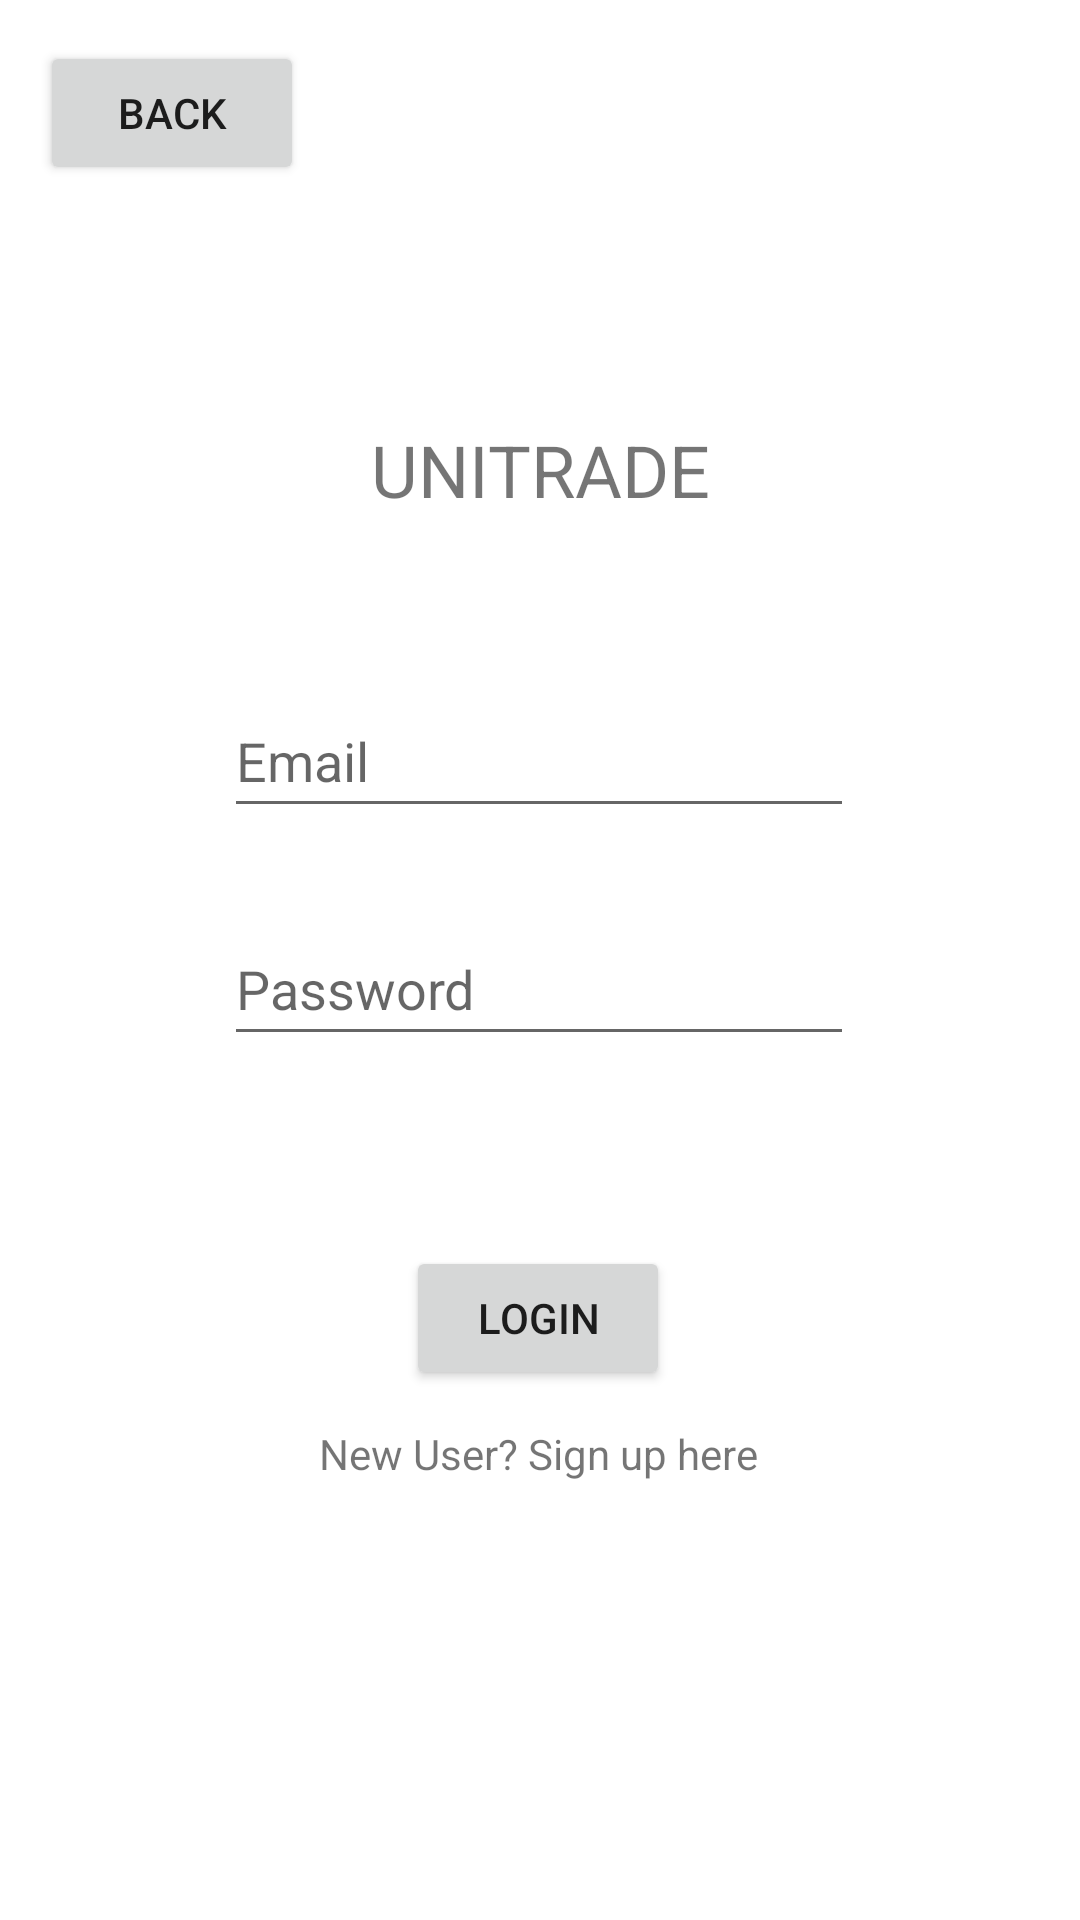

Produce the Android XML layout that renders to this screen, including the resource entries it uses.
<!-- AndroidManifest.xml: application theme Theme.Unitrade -->
<!-- res/layout/activity_login.xml -->
<?xml version="1.0" encoding="utf-8"?>
<androidx.constraintlayout.widget.ConstraintLayout xmlns:android="http://schemas.android.com/apk/res/android"
    xmlns:app="http://schemas.android.com/apk/res-auto"
    xmlns:tools="http://schemas.android.com/tools"
    android:layout_width="match_parent"
    android:layout_height="match_parent"
    tools:context=".Login">

    <Button
        android:id="@+id/login_back"
        android:layout_width="wrap_content"
        android:layout_height="wrap_content"
        android:text="Back"
        app:layout_constraintBottom_toBottomOf="parent"
        app:layout_constraintEnd_toEndOf="parent"
        app:layout_constraintHorizontal_bias="0.049"
        app:layout_constraintStart_toStartOf="parent"
        app:layout_constraintTop_toTopOf="parent"
        app:layout_constraintVertical_bias="0.023" />

    <Button
        android:id="@+id/loginActivity_login"
        android:layout_width="wrap_content"
        android:layout_height="wrap_content"
        android:layout_marginTop="40dp"
        android:text="Login"
        app:layout_constraintBottom_toBottomOf="parent"
        app:layout_constraintEnd_toEndOf="parent"
        app:layout_constraintHorizontal_bias="0.498"
        app:layout_constraintStart_toStartOf="parent"
        app:layout_constraintTop_toBottomOf="@+id/login_editTextPassword"
        app:layout_constraintVertical_bias="0.117" />

    <TextView
        android:id="@+id/login_banner"
        android:layout_width="wrap_content"
        android:layout_height="wrap_content"
        android:text="@string/app_name"
        android:textAllCaps="true"
        android:textSize="24sp"
        app:layout_constraintBottom_toBottomOf="parent"
        app:layout_constraintEnd_toEndOf="parent"
        app:layout_constraintStart_toStartOf="parent"
        app:layout_constraintTop_toTopOf="parent"
        app:layout_constraintVertical_bias="0.231" />

    <EditText
        android:id="@+id/login_editTextEmailAddress"
        android:layout_width="wrap_content"
        android:layout_height="wrap_content"
        android:layout_marginTop="228dp"
        android:layout_marginBottom="16dp"
        android:ems="10"
        android:hint="Email"
        android:inputType="textEmailAddress"
        android:minHeight="48dp"
        app:layout_constraintBottom_toTopOf="@+id/register_editTextPassword"
        app:layout_constraintEnd_toEndOf="parent"
        app:layout_constraintHorizontal_bias="0.497"
        app:layout_constraintStart_toStartOf="parent"
        app:layout_constraintTop_toTopOf="parent" />

    <EditText
        android:id="@+id/login_editTextPassword"
        android:layout_width="wrap_content"
        android:layout_height="wrap_content"
        android:layout_marginTop="304dp"
        android:ems="10"
        android:hint="Password"
        android:inputType="textPassword"
        android:minHeight="48dp"
        app:layout_constraintEnd_toEndOf="parent"
        app:layout_constraintHorizontal_bias="0.497"
        app:layout_constraintStart_toStartOf="parent"
        app:layout_constraintTop_toTopOf="parent" />

    <TextView
        android:id="@+id/login_SignUp"
        android:layout_width="wrap_content"
        android:layout_height="wrap_content"
        android:text="New User? Sign up here"
        app:layout_constraintBottom_toBottomOf="parent"
        app:layout_constraintEnd_toEndOf="parent"
        app:layout_constraintHorizontal_bias="0.498"
        app:layout_constraintStart_toStartOf="parent"
        app:layout_constraintTop_toBottomOf="@+id/loginActivity_login"
        app:layout_constraintVertical_bias="0.075" />
</androidx.constraintlayout.widget.ConstraintLayout>
<!-- resources referenced by this layout -->
<resources>
  <string name="app_name">Unitrade</string>
  <style name="Theme.Unitrade" parent="Theme.MaterialComponents.DayNight.DarkActionBar">
          
          <item name="colorPrimary">@color/purple_500</item>
          <item name="colorPrimaryVariant">@color/purple_700</item>
          <item name="colorOnPrimary">@color/white</item>
          
          <item name="colorSecondary">@color/teal_200</item>
          <item name="colorSecondaryVariant">@color/teal_700</item>
          <item name="colorOnSecondary">@color/black</item>
          
          <item name="android:statusBarColor" tools:targetApi="l">?attr/colorPrimaryVariant</item>
          
      </style>
  <!-- not gathered from this repository: default colours our renderer supplied (Android Studio template values) -->
  <color name="purple_500">#FF6200EE</color>
  <color name="purple_700">#FF3700B3</color>
  <color name="teal_200">#FF03DAC5</color>
  <color name="teal_700">#FF018786</color>
  <color name="black">#FF000000</color>
  <color name="white">#FFFFFFFF</color>
</resources>
